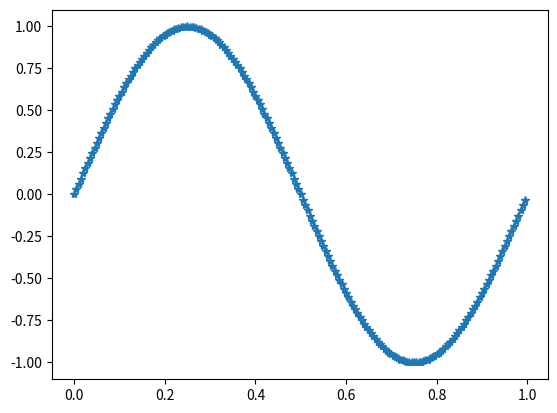

Reproduce this figure in Python.
import matplotlib.pyplot as plt
import numpy as np

start_time = 0
end_time = 1

sample_rate = 200

frequency = 1
amplitude = 1

num_samples = np.round(sample_rate * (end_time - start_time))

time = np.zeros(num_samples)

sinewave = np.zeros(num_samples)

time_increment = 1 / sample_rate

for s in range(num_samples):
    time[s] = s * time_increment
    sinewave[s] = amplitude * np.sin(2 * np.pi * frequency * time[s])

plt.plot(time, sinewave, "*")
plt.show()
